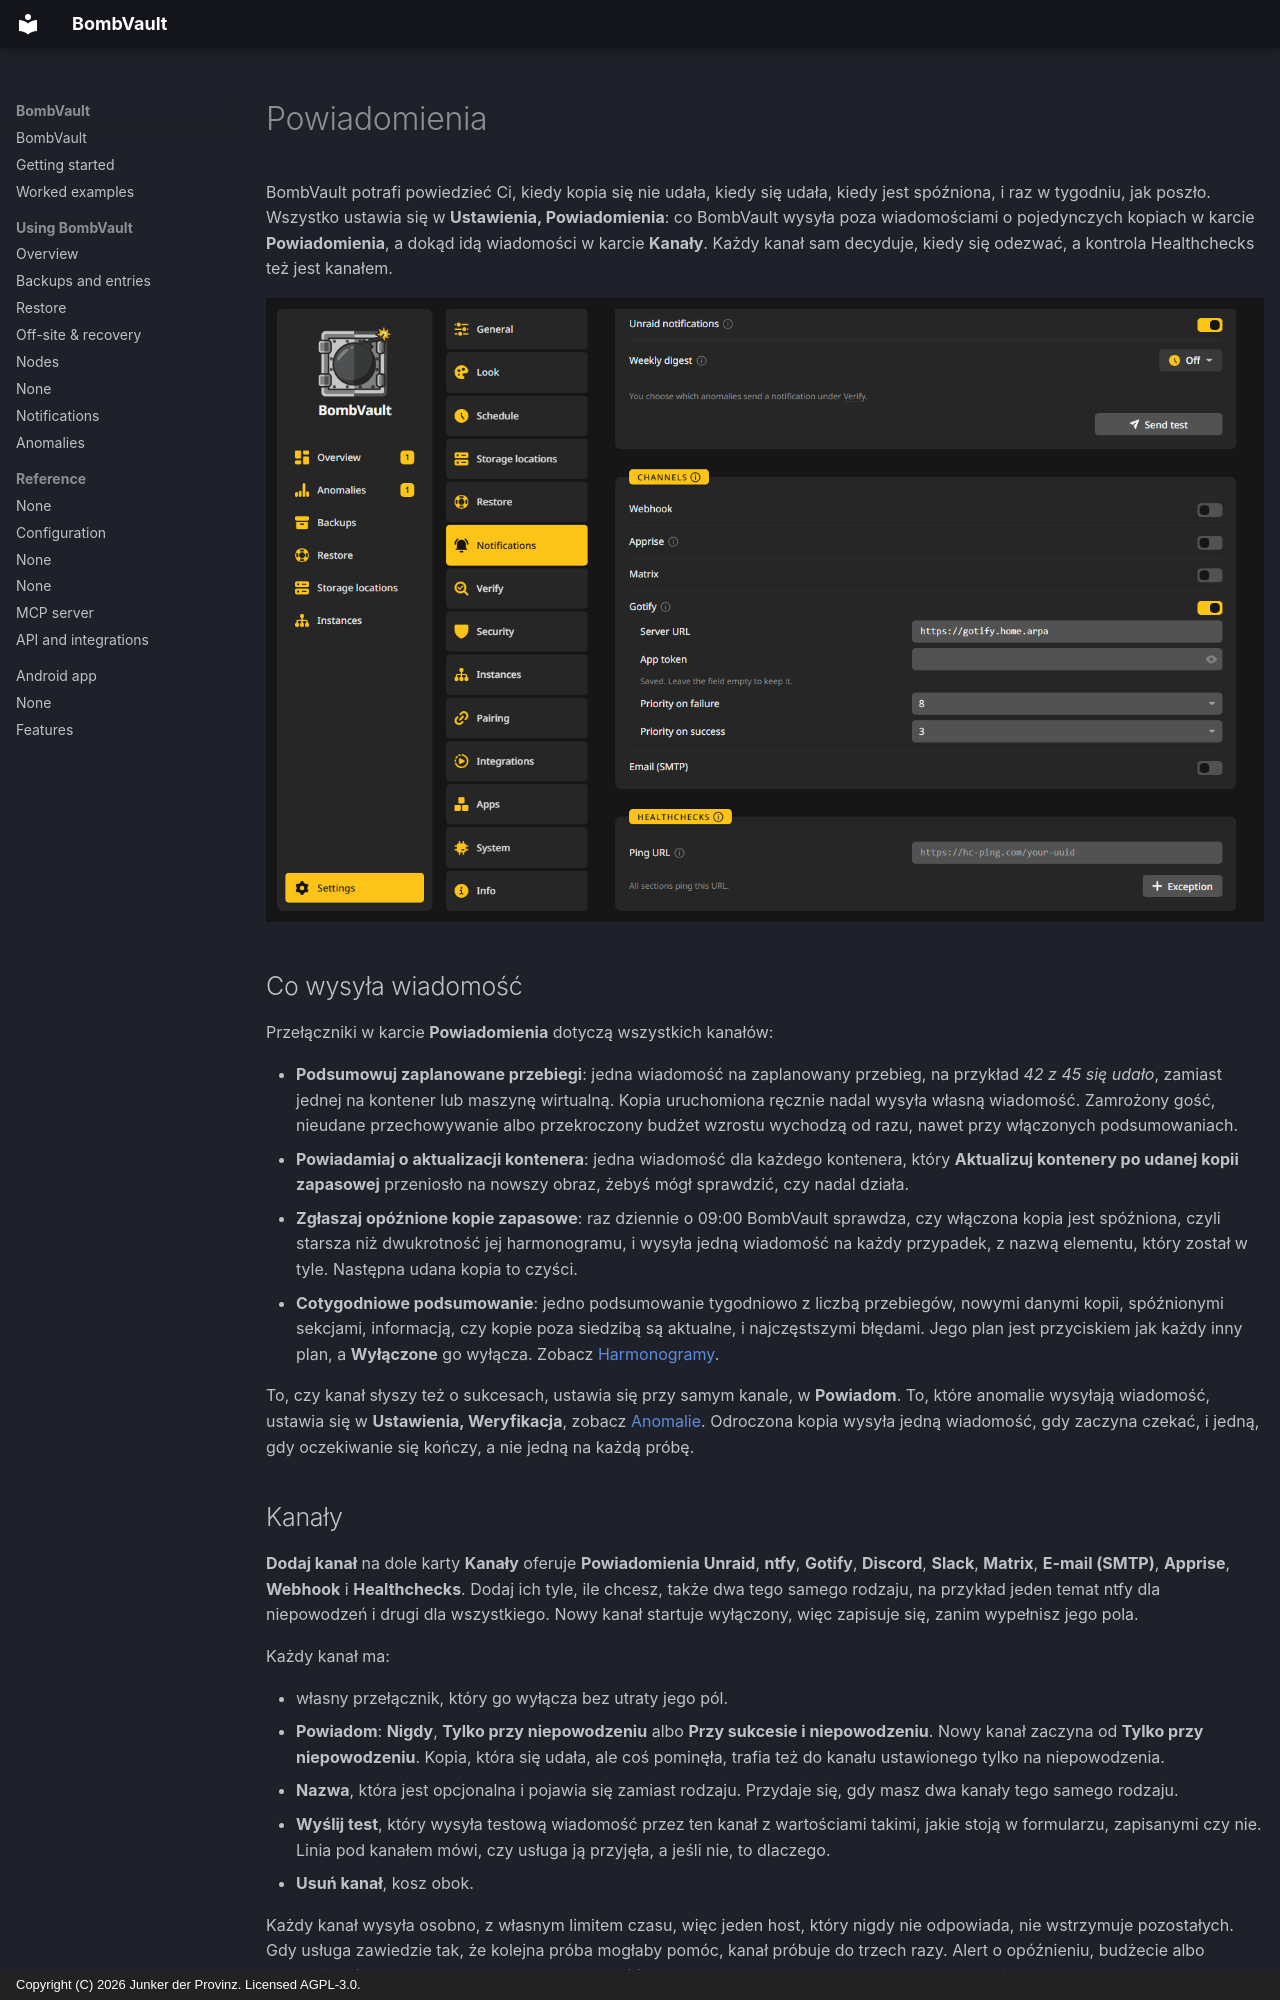

repository: junkerderprovinz/bombvault · page: notifications.pl/index.html · generator: mkdocs · copyright: Copyright (C) 2026 Junker der Provinz. Licensed AGPL-3.0.

# Powiadomienia

BombVault potrafi powiedzieć Ci, kiedy kopia się nie udała, kiedy się udała, kiedy jest spóźniona, i raz w tygodniu, jak poszło. Wszystko ustawia się w **Ustawienia, Powiadomienia**: co BombVault wysyła poza wiadomościami o pojedynczych kopiach w karcie **Powiadomienia**, a dokąd idą wiadomości w karcie **Kanały**. Każdy kanał sam decyduje, kiedy się odezwać, a kontrola Healthchecks też jest kanałem.

![Ustawienia, Powiadomienia z wypełnionym kanałem Gotify.](assets/screenshots/notifications/gotify-dark.png#only-dark)
![Ustawienia, Powiadomienia z wypełnionym kanałem Gotify.](assets/screenshots/notifications/gotify-light.png#only-light)

## Co wysyła wiadomość {#what}

Przełączniki w karcie **Powiadomienia** dotyczą wszystkich kanałów:

- **Podsumowuj zaplanowane przebiegi**: jedna wiadomość na zaplanowany przebieg, na przykład *42 z 45 się udało*, zamiast jednej na kontener lub maszynę wirtualną. Kopia uruchomiona ręcznie nadal wysyła własną wiadomość. Zamrożony gość, nieudane przechowywanie albo przekroczony budżet wzrostu wychodzą od razu, nawet przy włączonych podsumowaniach.
- **Powiadamiaj o aktualizacji kontenera**: jedna wiadomość dla każdego kontenera, który **Aktualizuj kontenery po udanej kopii zapasowej** przeniosło na nowszy obraz, żebyś mógł sprawdzić, czy nadal działa.
- **Zgłaszaj opóźnione kopie zapasowe**: raz dziennie o 09:00 BombVault sprawdza, czy włączona kopia jest spóźniona, czyli starsza niż dwukrotność jej harmonogramu, i wysyła jedną wiadomość na każdy przypadek, z nazwą elementu, który został w tyle. Następna udana kopia to czyści.
- **Cotygodniowe podsumowanie**: jedno podsumowanie tygodniowo z liczbą przebiegów, nowymi danymi kopii, spóźnionymi sekcjami, informacją, czy kopie poza siedzibą są aktualne, i najczęstszymi błędami. Jego plan jest przyciskiem jak każdy inny plan, a **Wyłączone** go wyłącza. Zobacz [Harmonogramy](schedules.md#plans).

To, czy kanał słyszy też o sukcesach, ustawia się przy samym kanale, w **Powiadom**. To, które anomalie wysyłają wiadomość, ustawia się w **Ustawienia, Weryfikacja**, zobacz [Anomalie](anomalies.md). Odroczona kopia wysyła jedną wiadomość, gdy zaczyna czekać, i jedną, gdy oczekiwanie się kończy, a nie jedną na każdą próbę.
